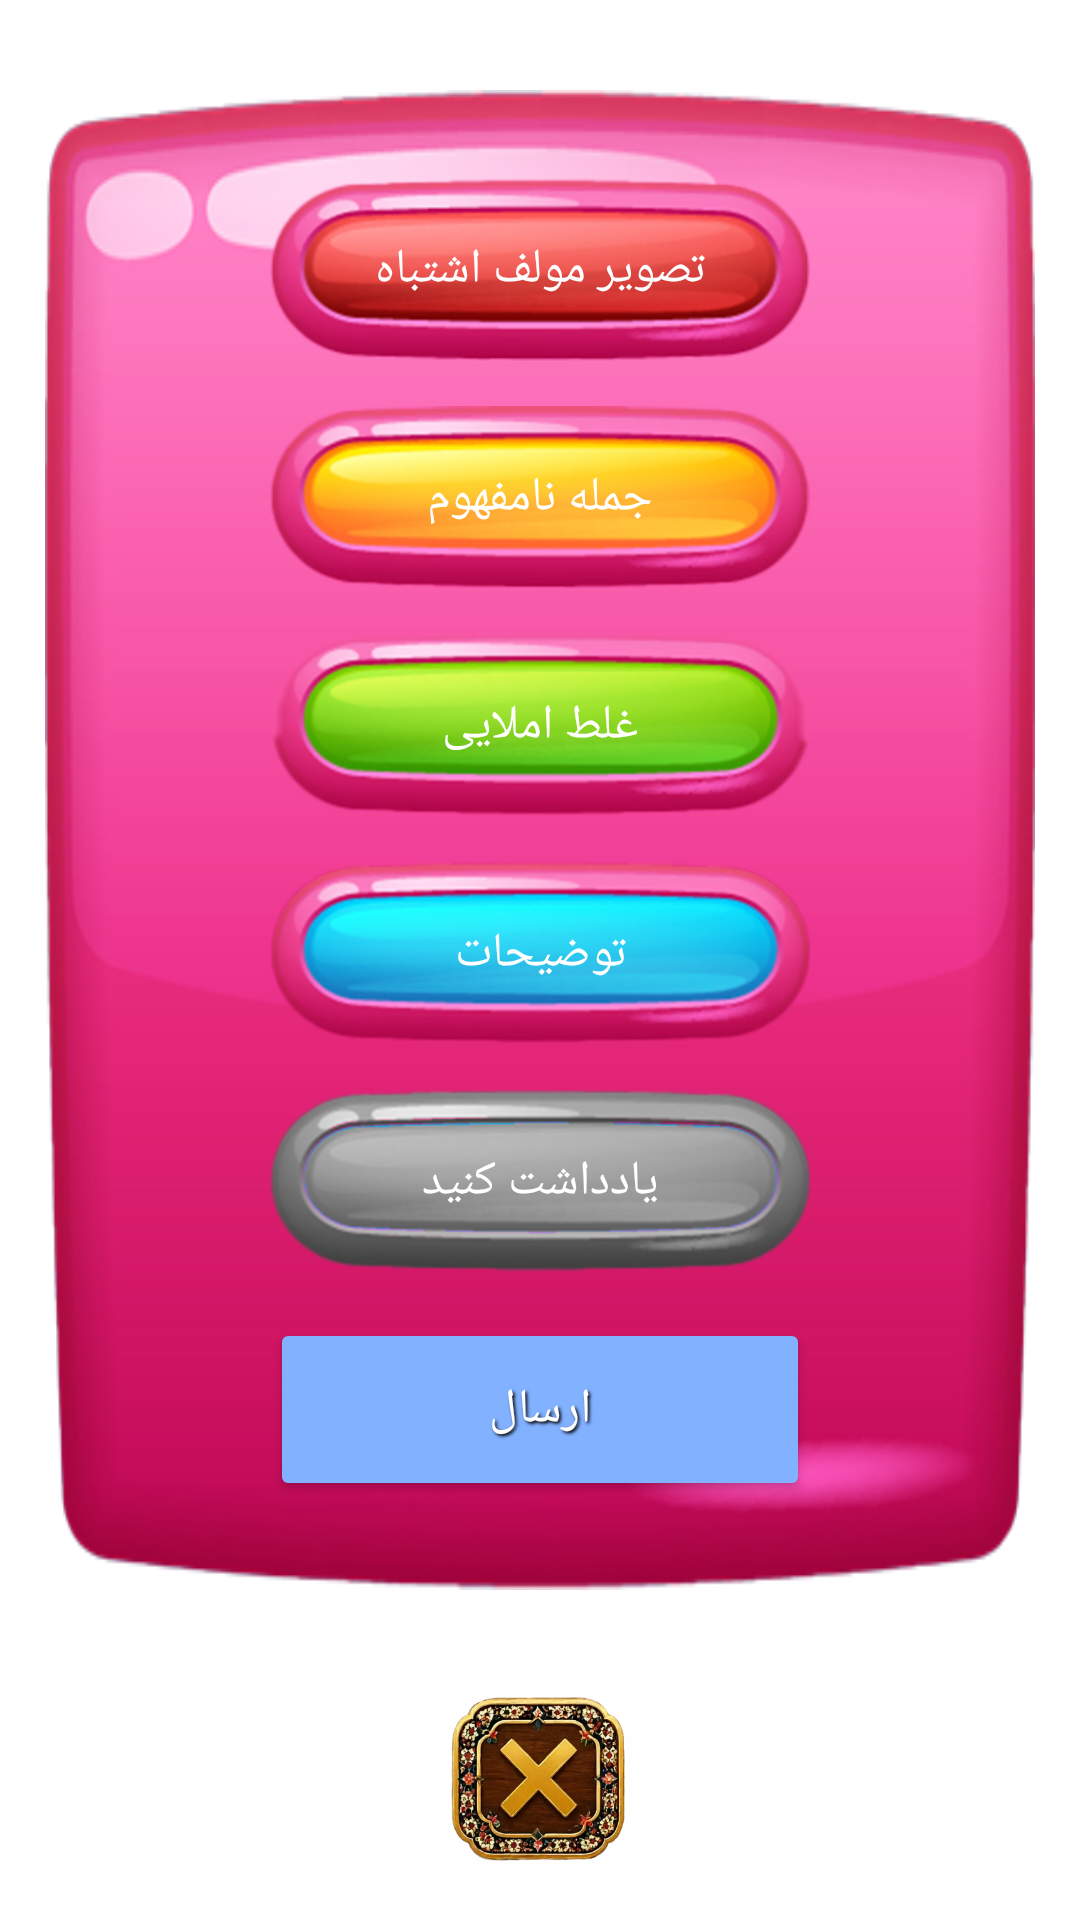

Write the Android layout XML for this screen, with the resource values it uses.
<!-- AndroidManifest.xml: application theme Theme.Amirza -->
<!-- res/layout/dialog_report.xml -->
<?xml version="1.0" encoding="utf-8"?>
<RelativeLayout xmlns:android="http://schemas.android.com/apk/res/android"
    android:layout_width="match_parent"
    android:id="@+id/re_up"
    android:layoutDirection="ltr"
    android:layout_height="match_parent">


    <LinearLayout
        android:layout_width="match_parent"
        android:orientation="vertical"
        android:layout_marginTop="30dp"
        android:layout_marginLeft="15dp"
        android:layout_marginRight="15dp"
        android:gravity="center"
        android:background="@drawable/frameerrorseyf"
        android:layout_height="500dp">


        <TextView
            android:layout_width="180dp"
            android:id="@+id/txt_error_1"
            android:textSize="16sp"
            android:gravity="center"
            android:textColor="@color/white"
            android:text="@string/error_1"
            android:background="@drawable/errbut1"
            android:layout_height="61dp"/>

        <TextView
            android:layout_width="180dp"
            android:id="@+id/txt_error_2"
            android:layout_marginTop="15dp"
            android:textSize="16sp"
            android:gravity="center"
            android:textColor="@color/white"
            android:text="@string/error_2"
            android:background="@drawable/errbut2"
            android:layout_height="61dp"/>

        <TextView
            android:layout_width="180dp"
            android:id="@+id/txt_error_3"
            android:layout_marginTop="15dp"
            android:textSize="16sp"
            android:gravity="center"
            android:textColor="@color/white"
            android:text="@string/error_3"
            android:background="@drawable/errbut3"
            android:layout_height="61dp"/>

        <TextView
            android:layout_width="180dp"
            android:id="@+id/txt_error_4"
            android:layout_marginTop="15dp"
            android:textSize="16sp"
            android:gravity="center"
            android:textColor="@color/white"
            android:text="@string/error_4"
            android:background="@drawable/errbut4"
            android:layout_height="61dp"/>

        <EditText
            android:layout_width="180dp"
            android:id="@+id/edt_report"
            android:layout_marginTop="15dp"
            android:inputType="text"
            android:gravity="center"
            android:maxLength="100"
            android:background="@drawable/errbut5"
            android:paddingRight="20dp"
            android:paddingLeft="20dp"
            android:textColorHint="@color/white"
            android:textColor="@color/white"
            android:textSize="16sp"
            android:hint="@string/error_5"
            android:layout_height="61dp"/>

        <Button
            android:layout_width="180dp"
            android:id="@+id/btn_send"
            android:shadowColor="@color/black"
            android:shadowDx="2"
            android:shadowDy="2"
            android:shadowRadius="2"
            android:textAllCaps="true"
            android:backgroundTint="@color/purple_500"
            android:visibility="visible"
            android:layout_marginTop="15dp"
            android:textSize="16sp"
            android:gravity="center"
            android:textColor="@color/white"
            android:text="@string/send"
            android:layout_height="61dp"/>



    </LinearLayout>

    <LinearLayout
        android:layout_width="match_parent"
        android:layout_alignParentBottom="true"
        android:gravity="center"
        android:layout_marginBottom="15dp"
        android:layout_height="wrap_content">

        <ImageView
            android:id="@+id/img_close"
            android:layout_width="65dp"
            android:layout_height="65dp"
            android:src="@drawable/close_icon" />

    </LinearLayout>



</RelativeLayout>
<!-- resources referenced by this layout -->
<resources>
  <color name="black">#FF000000</color>
  <color name="purple_500">#82b1ff</color>
  <color name="white">#FFFFFFFF</color>
  <!-- drawable close_icon: png bitmap (drawable, 188660 bytes) -->
  <!-- drawable errbut1: png bitmap (drawable, 53861 bytes) -->
  <!-- drawable errbut2: png bitmap (drawable, 53774 bytes) -->
  <!-- drawable errbut3: png bitmap (drawable, 54095 bytes) -->
  <!-- drawable errbut4: png bitmap (drawable, 54760 bytes) -->
  <!-- drawable errbut5: png bitmap (drawable, 36179 bytes) -->
  <!-- drawable frameerrorseyf: png bitmap (drawable, 64556 bytes) -->
  <string name="error_1">تصویر مولف اشتباه</string>
  <string name="error_2">جمله نامفهوم</string>
  <string name="error_3">غلط املایی</string>
  <string name="error_4">توضیحات</string>
  <string name="error_5">یادداشت کنید</string>
  <string name="send">ارسال</string>
  <style name="Theme.Amirza" parent="Theme.MaterialComponents.DayNight.NoActionBar">
          
          <item name="colorPrimary">@color/purple_500</item>
          <item name="colorPrimaryVariant">@color/purple_700</item>
          <item name="colorOnPrimary">@color/white</item>
          
          <item name="colorSecondary">@color/teal_200</item>
          <item name="colorSecondaryVariant">@color/teal_700</item>
          <item name="colorOnSecondary">@color/black</item>
          
          <item name="android:statusBarColor" tools:targetApi="l">?attr/colorPrimaryVariant</item>
          
      </style>
  <color name="purple_700">#82b1ff</color>
  <color name="teal_200">#82b1ff</color>
  <color name="teal_700">#00bfa5</color>
</resources>
